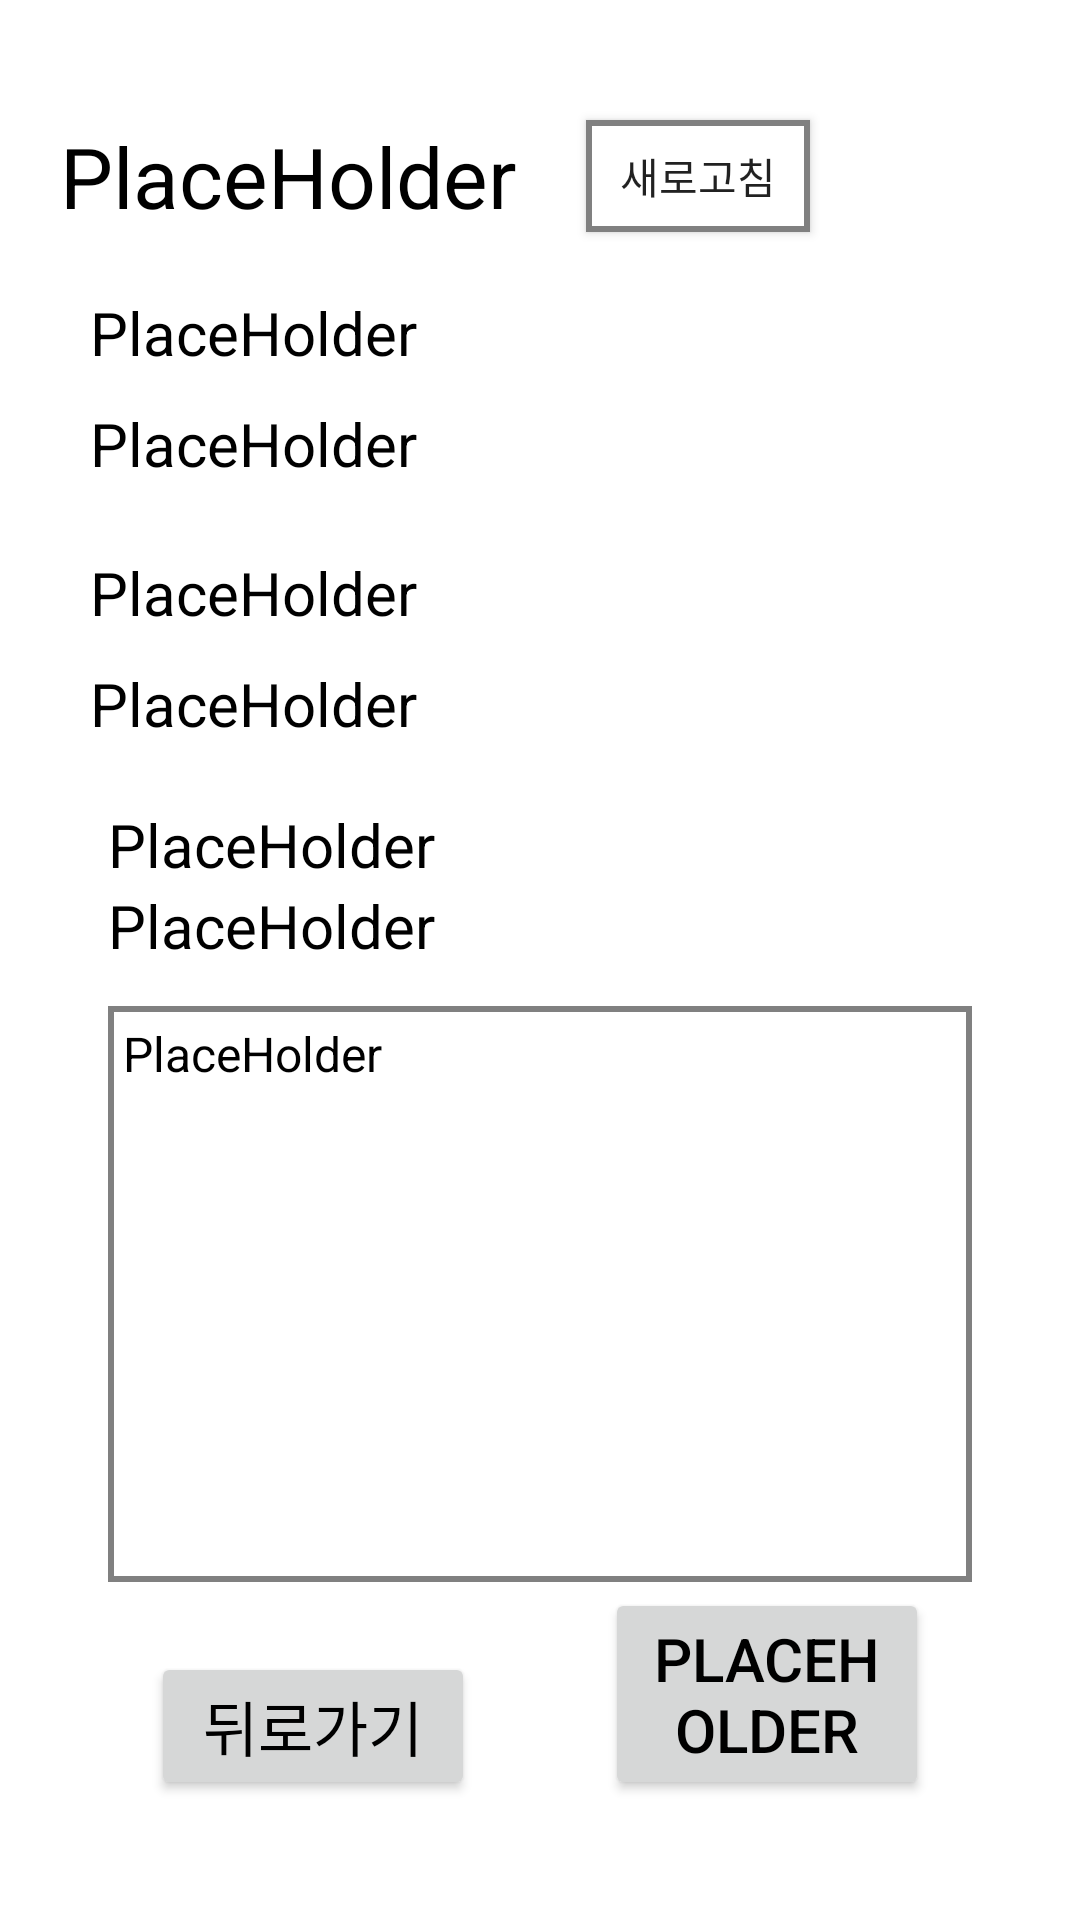

Produce the Android XML layout that renders to this screen, including the resource entries it uses.
<!-- AndroidManifest.xml: activity theme Theme.Moim.NoActionBar -->
<!-- res/layout/activity_party_description.xml -->
<?xml version="1.0" encoding="utf-8"?>
<androidx.constraintlayout.widget.ConstraintLayout xmlns:android="http://schemas.android.com/apk/res/android"
    android:layout_width="match_parent"
    android:layout_height="match_parent"
    xmlns:app="http://schemas.android.com/apk/res-auto">

    <TextView
        android:id="@+id/text_party_name"
        android:layout_width="wrap_content"
        android:layout_height="wrap_content"
        app:layout_constraintStart_toStartOf="parent"
        app:layout_constraintTop_toTopOf="parent"
        android:layout_marginTop="40dp"
        android:layout_marginStart="20dp"
        android:textSize="28sp"
        android:textColor="@color/black"
        android:text="@string/placeholder"
        />

    <TextView
        android:id="@+id/text_party_head"
        android:layout_width="wrap_content"
        android:layout_height="wrap_content"
        app:layout_constraintStart_toStartOf="parent"
        app:layout_constraintTop_toBottomOf="@id/text_party_name"
        android:layout_marginTop="20dp"
        android:layout_marginStart="30dp"

        android:text="@string/placeholder"
        android:textColor="@color/black"
        android:textSize="20sp"
        />

    <TextView
        android:id="@+id/text_party_count"
        android:layout_height="wrap_content"
        android:layout_width="wrap_content"
        app:layout_constraintStart_toStartOf="parent"
        app:layout_constraintTop_toBottomOf="@id/text_party_head"
        android:layout_marginTop="10dp"
        android:layout_marginStart="30dp"
        android:textSize="20sp"
        android:textColor="@color/black"
        android:text="@string/placeholder"
        />

    <android.widget.Button
        android:id="@+id/button_refresh"
        android:layout_width="0dp"
        android:layout_height="0dp"
        app:layout_constraintTop_toTopOf="@id/text_party_name"
        app:layout_constraintBottom_toBottomOf="@id/text_party_name"
        app:layout_constraintEnd_toStartOf="@id/button_like"
        app:layout_constraintDimensionRatio="2:1"
        android:layout_marginEnd="20dp"
        android:background="@drawable/text_box"
        android:text="@string/string_refresh"
        />

    <android.widget.Button
        android:id="@+id/button_like"
        android:layout_width="40dp"
        android:layout_height="30dp"
        android:background="@drawable/heart"
        app:layout_constraintTop_toTopOf="@id/text_party_name"
        app:layout_constraintBottom_toBottomOf="@id/text_party_name"
        app:layout_constraintEnd_toEndOf="parent"
        app:layout_constraintDimensionRatio="1:1"
        android:layout_marginEnd="30dp"
        />

    <TextView
        android:id="@+id/text_party_time"
        android:layout_width="wrap_content"
        android:layout_height="wrap_content"
        android:layout_marginStart="30dp"
        app:layout_constraintTop_toTopOf="parent"
        app:layout_constraintStart_toStartOf="parent"
        app:layout_constraintBottom_toBottomOf="parent"
        app:layout_constraintVertical_bias="0.3"

        android:textSize="20sp"
        android:text="@string/placeholder"
        android:textColor="@color/black"
        />

    <TextView
        android:id="@+id/text_party_place"
        android:layout_width="wrap_content"
        android:layout_height="wrap_content"
        app:layout_constraintTop_toBottomOf="@id/text_party_time"
        app:layout_constraintStart_toStartOf="@id/text_party_time"
        android:layout_marginTop="10dp"
        android:textSize="20sp"
        android:text="@string/placeholder"
        android:textColor="@color/black"
        />

    <LinearLayout
        android:id="@+id/linear_options"
        android:layout_width="0dp"
        android:layout_height="wrap_content"
        app:layout_constraintTop_toBottomOf="@id/text_party_place"
        app:layout_constraintStart_toStartOf="parent"
        app:layout_constraintEnd_toEndOf="parent"
        android:layout_marginTop="20dp"
        app:layout_constraintWidth_percent="0.8"
        android:orientation="vertical"
        >

        <TextView
            android:id="@+id/text_party_option1"
            android:layout_width="match_parent"
            android:layout_height="wrap_content"
            android:textSize="20sp"
            android:textColor="@color/black"
            android:text="@string/placeholder"
            android:layout_weight="1"
            android:gravity="start"
            />

        <TextView
            android:id="@+id/text_party_option2"
            android:layout_width="match_parent"
            android:layout_height="wrap_content"
            android:textSize="20sp"
            android:textColor="@color/black"
            android:text="@string/placeholder"
            android:layout_weight="1"
            android:gravity="start"
            />

    </LinearLayout>



    <TextView
        android:id="@+id/text_party_description"
        android:layout_width="0dp"
        android:layout_height="0dp"
        android:text="@string/placeholder"
        android:textColor="@color/black"
        android:textSize="16sp"
        android:padding="5dp"
        app:layout_constraintTop_toBottomOf="@id/text_party_head"
        app:layout_constraintBottom_toTopOf="@id/button_back"
        app:layout_constraintStart_toStartOf="parent"
        app:layout_constraintEnd_toEndOf="parent"
        app:layout_constraintWidth_percent="0.8"
        app:layout_constraintVertical_bias="0.9"
        app:layout_constraintHeight_percent="0.3"
        android:gravity="start"
        android:background="@drawable/text_box"
        />

    <android.widget.Button
        android:id="@+id/button_back"
        android:layout_width="0dp"
        android:layout_height="wrap_content"
        android:layout_marginBottom="40dp"
        app:layout_constraintWidth_percent="0.3"
        app:layout_constraintStart_toStartOf="parent"
        app:layout_constraintEnd_toEndOf="parent"
        app:layout_constraintHorizontal_bias="0.2"
        app:layout_constraintBottom_toBottomOf="parent"
        android:textSize="20sp"
        android:textColor="@color/black"
        android:text="@string/string_back"
        />

    <android.widget.Button
        android:id="@+id/button_enter_party"
        android:layout_width="0dp"
        android:layout_height="wrap_content"
        android:layout_marginBottom="40dp"
        app:layout_constraintWidth_percent="0.3"
        app:layout_constraintStart_toStartOf="parent"
        app:layout_constraintEnd_toEndOf="parent"
        app:layout_constraintHorizontal_bias="0.8"
        app:layout_constraintBottom_toBottomOf="parent"
        android:textSize="20sp"
        android:textColor="@color/black"
        android:text="@string/placeholder"
        />

</androidx.constraintlayout.widget.ConstraintLayout>
<!-- resources referenced by this layout -->
<resources>
  <color name="black">#FF000000</color>
  <!-- drawable text_box (drawable) -->
  <?xml version="1.0" encoding="utf-8"?>
  <shape xmlns:android="http://schemas.android.com/apk/res/android"
      android:shape="rectangle">
      <stroke android:width="2dp"
          android:color="#808080" />
      <solid android:color="@android:color/white" />
  </shape>
  <string name="placeholder">PlaceHolder</string>
  <string name="string_back">뒤로가기</string>
  <string name="string_refresh">새로고침</string>
  <style name="Theme.Moim.NoActionBar">
          <item name="windowActionBar">false</item>
          <item name="windowNoTitle">true</item>
      </style>
</resources>
